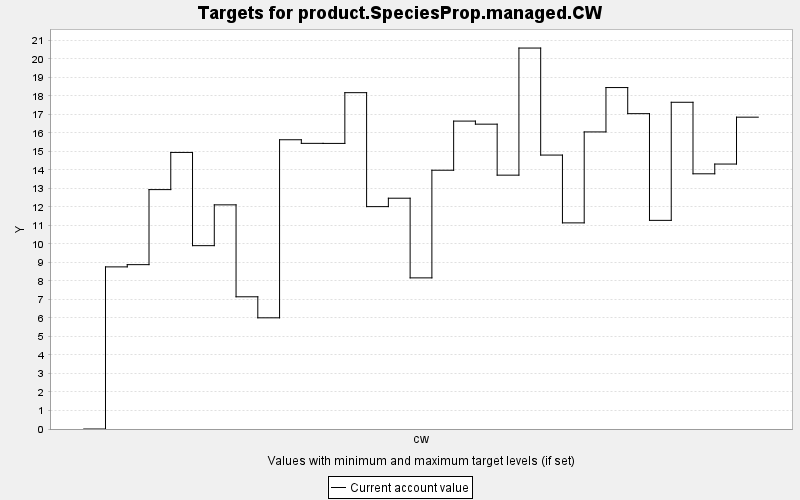

Data behind this chart, as committed beside it:
TARGET, PERIOD, YEAR, PERIODWIDTH, MINIMUM, MAXIMUM, MINWEIGHT, MAXWEIGHT, CURRENT, SUMMARY
product.SpeciesProp.managed.CW, 0, 0, 10.0, 0.0, 10000, 1.0, 1.0, 0.0, 0.0
product.SpeciesProp.managed.CW, 1, 10, 10.0, 0.0, 10000, 1.0, 1.0, 8.76, 0.0
product.SpeciesProp.managed.CW, 2, 20, 10.0, 0.0, 10000, 1.0, 1.0, 8.881, 0.0
product.SpeciesProp.managed.CW, 3, 30, 10.0, 0.0, 10000, 1.0, 1.0, 12.94, 0.0
product.SpeciesProp.managed.CW, 4, 40, 10.0, 0.0, 10000, 1.0, 1.0, 14.94, 0.0
product.SpeciesProp.managed.CW, 5, 50, 10.0, 0.0, 10000, 1.0, 1.0, 9.907, 0.0
product.SpeciesProp.managed.CW, 6, 60, 10.0, 0.0, 10000, 1.0, 1.0, 12.11, 0.0
product.SpeciesProp.managed.CW, 7, 70, 10.0, 0.0, 10000, 1.0, 1.0, 7.144, 0.0
product.SpeciesProp.managed.CW, 8, 80, 10.0, 0.0, 10000, 1.0, 1.0, 6.008, 0.0
product.SpeciesProp.managed.CW, 9, 90, 10.0, 0.0, 10000, 1.0, 1.0, 15.63, 0.0
product.SpeciesProp.managed.CW, 10, 100, 10.0, 0.0, 10000, 1.0, 1.0, 15.44, 0.0
product.SpeciesProp.managed.CW, 11, 110, 10.0, 0.0, 10000, 1.0, 1.0, 15.43, 0.0
product.SpeciesProp.managed.CW, 12, 120, 10.0, 0.0, 10000, 1.0, 1.0, 18.17, 0.0
product.SpeciesProp.managed.CW, 13, 130, 10.0, 0.0, 10000, 1.0, 1.0, 12.02, 0.0
product.SpeciesProp.managed.CW, 14, 140, 10.0, 0.0, 10000, 1.0, 1.0, 12.47, 0.0
product.SpeciesProp.managed.CW, 15, 150, 10.0, 0.0, 10000, 1.0, 1.0, 8.166, 0.0
product.SpeciesProp.managed.CW, 16, 160, 10.0, 0.0, 10000, 1.0, 1.0, 13.98, 0.0
product.SpeciesProp.managed.CW, 17, 170, 10.0, 0.0, 10000, 1.0, 1.0, 16.64, 0.0
product.SpeciesProp.managed.CW, 18, 180, 10.0, 0.0, 10000, 1.0, 1.0, 16.47, 0.0
product.SpeciesProp.managed.CW, 19, 190, 10.0, 0.0, 10000, 1.0, 1.0, 13.72, 0.0
product.SpeciesProp.managed.CW, 20, 200, 10.0, 0.0, 10000, 1.0, 1.0, 20.58, 0.0
product.SpeciesProp.managed.CW, 21, 210, 10.0, 0.0, 10000, 1.0, 1.0, 14.8, 0.0
product.SpeciesProp.managed.CW, 22, 220, 10.0, 0.0, 10000, 1.0, 1.0, 11.14, 0.0
product.SpeciesProp.managed.CW, 23, 230, 10.0, 0.0, 10000, 1.0, 1.0, 16.05, 0.0
product.SpeciesProp.managed.CW, 24, 240, 10.0, 0.0, 10000, 1.0, 1.0, 18.45, 0.0
product.SpeciesProp.managed.CW, 25, 250, 10.0, 0.0, 10000, 1.0, 1.0, 17.04, 0.0
product.SpeciesProp.managed.CW, 26, 260, 10.0, 0.0, 10000, 1.0, 1.0, 11.27, 0.0
product.SpeciesProp.managed.CW, 27, 270, 10.0, 0.0, 10000, 1.0, 1.0, 17.66, 0.0
product.SpeciesProp.managed.CW, 28, 280, 10.0, 0.0, 10000, 1.0, 1.0, 13.79, 0.0
product.SpeciesProp.managed.CW, 29, 290, 10.0, 0.0, 10000, 1.0, 1.0, 14.32, 0.0
product.SpeciesProp.managed.CW, 30, 300, 10.0, 0.0, 10000, 1.0, 1.0, 16.85, 0.0
